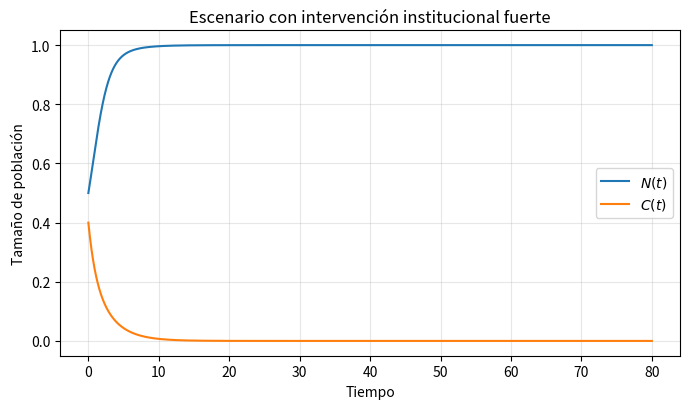
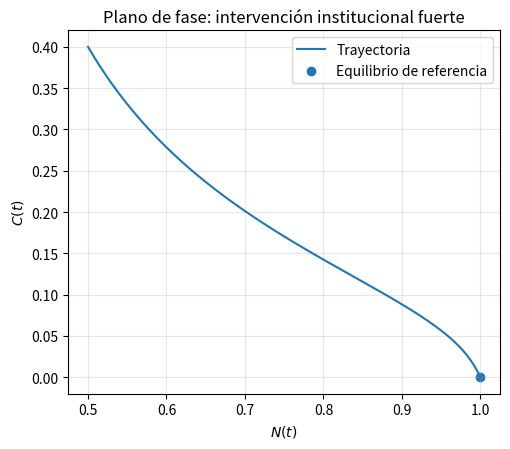
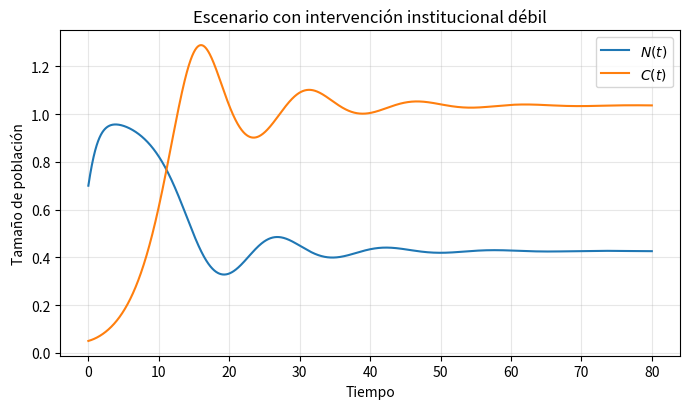
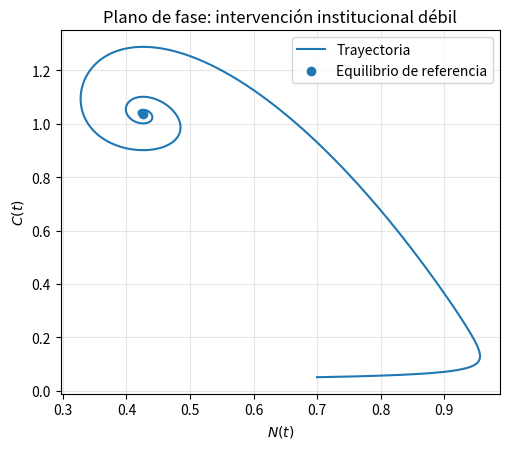
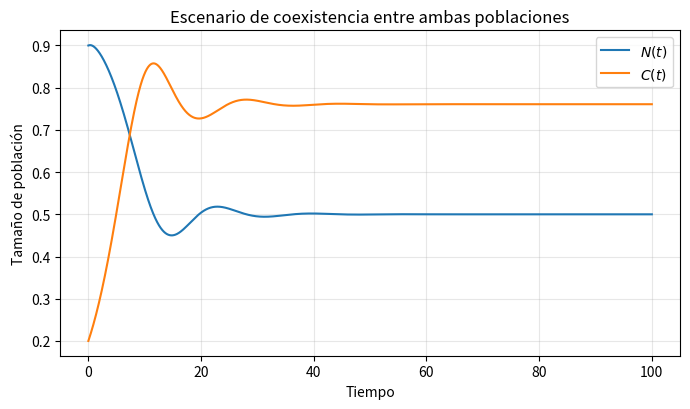
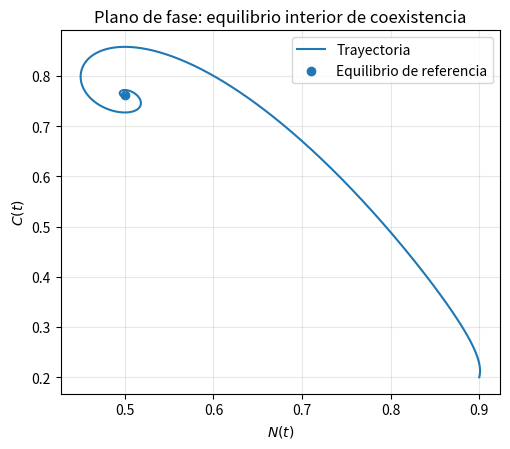
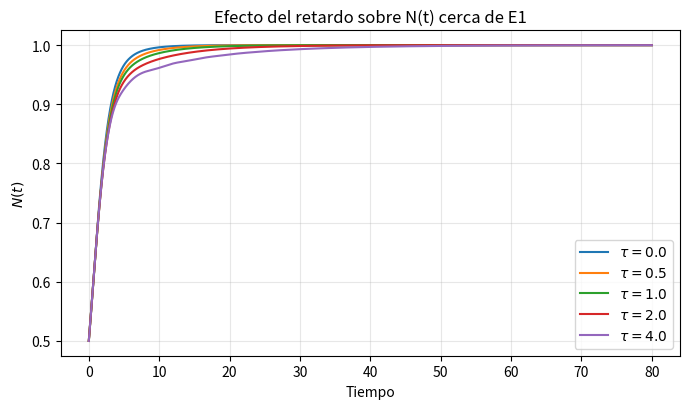
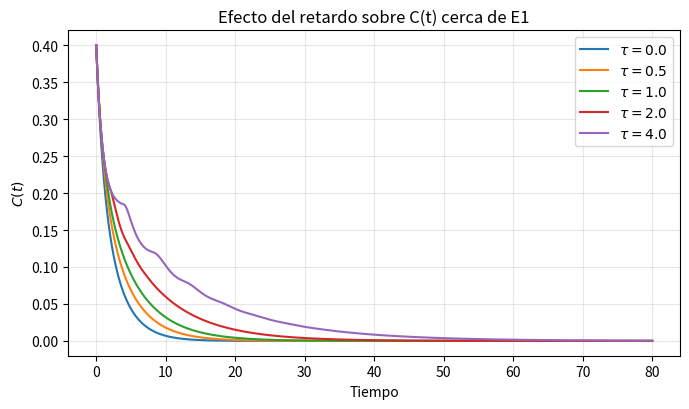
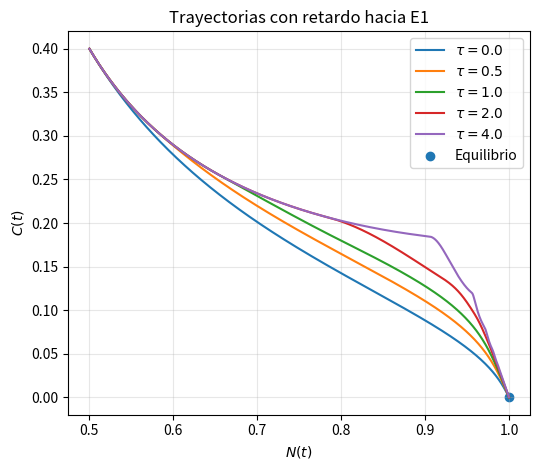
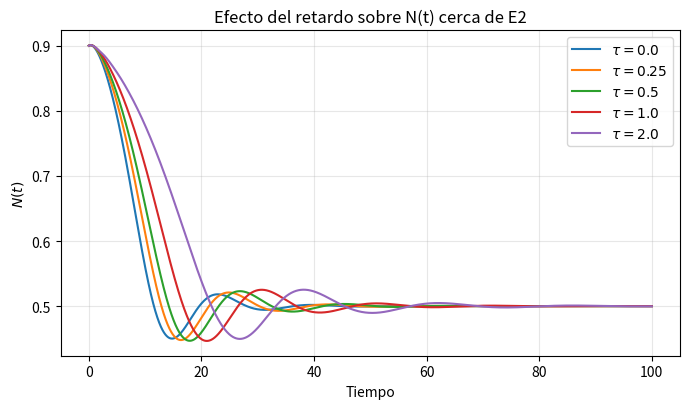
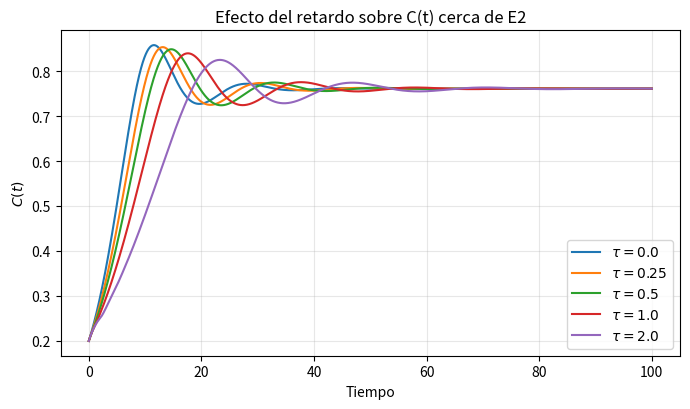
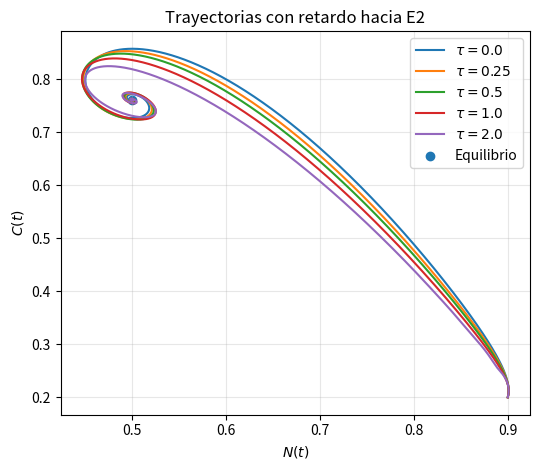
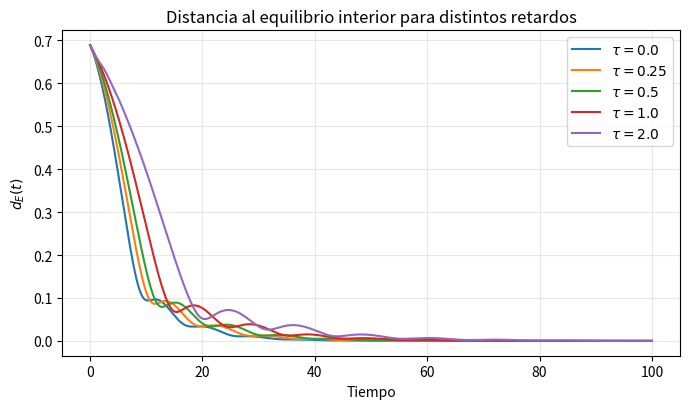
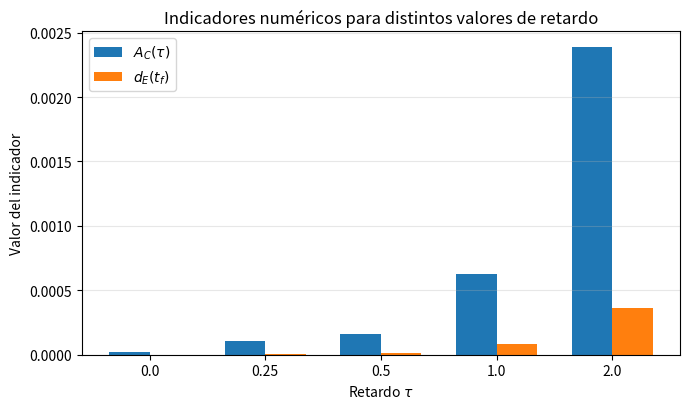

Write Python code to recreate these figures, in order.

"""
Simulaciones numéricas para el modelo de criminalidad con y sin retardo.

El script genera figuras y una tabla de indicadores para el Capítulo 4.
Requisitos:
    pip install numpy scipy pandas matplotlib
"""

from dataclasses import dataclass
from pathlib import Path
import numpy as np
import pandas as pd
from scipy.integrate import solve_ivp
import matplotlib.pyplot as plt


# ============================================================
# 1. Parámetros y funciones del modelo
# ============================================================

@dataclass
class Params:
    r: float = 1.0
    K: float = 1.0
    a: float = 1.0
    sigma: float = 0.9
    alpha: float = 0.2
    b: float = 1.4
    gamma: float = 0.4
    ell_e: float = 0.7


def rho(N: float, p: Params) -> float:
    """Crecimiento logístico generalizado usado en las simulaciones."""
    return p.r * (1.0 - N / p.K)


def rhs_ode(t: float, y: np.ndarray, p: Params) -> np.ndarray:
    """Campo vectorial del modelo sin retardo."""
    N, C = y
    den = p.sigma + max(N, 0.0)
    dN = N * rho(N, p) - p.a * N * C / den + p.alpha * N * C
    dC = -(p.gamma + p.ell_e) * C + p.b * N * C / den
    return np.array([dN, dC], dtype=float)


def rhs_dde(t: float, y: np.ndarray, y_tau: np.ndarray, p: Params) -> np.ndarray:
    """Campo vectorial del modelo con retardo."""
    N, C = y
    N_tau, C_tau = y_tau
    den = p.sigma + max(N, 0.0)
    den_tau = p.sigma + max(N_tau, 0.0)

    dN = N * rho(N, p) - p.a * N * C / den + p.alpha * N * C
    dC = -(p.gamma + p.ell_e) * C + p.b * N_tau * C_tau / den_tau
    return np.array([dN, dC], dtype=float)


def numero_reproductivo(p: Params) -> float:
    """Indicador local de invasión criminal alrededor de E1=(K,0)."""
    return p.b * p.K / ((p.sigma + p.K) * (p.gamma + p.ell_e))


def equilibrio_E1(p: Params) -> np.ndarray:
    return np.array([p.K, 0.0], dtype=float)


def equilibrio_E2(p: Params):
    """
    Equilibrio interior para rho(N)=r(1-N/K), cuando existe y es positivo.
    """
    remocion = p.gamma + p.ell_e
    if p.b <= remocion:
        return None

    N_star = p.sigma * remocion / (p.b - remocion)
    den_C = p.a / (p.sigma + N_star) - p.alpha

    if N_star <= 0 or den_C <= 0:
        return None

    C_star = p.r * (1.0 - N_star / p.K) / den_C

    if C_star <= 0:
        return None

    return np.array([N_star, C_star], dtype=float)


# ============================================================
# 2. Solucionadores numéricos
# ============================================================

def resolver_sin_retardo(p: Params, y0=(0.6, 0.4), t_end=80.0, n_eval=4000):
    """
    Resuelve el modelo sin retardo con solve_ivp.
    """
    t_eval = np.linspace(0.0, t_end, n_eval)
    sol = solve_ivp(
        fun=lambda t, y: rhs_ode(t, y, p),
        t_span=(0.0, t_end),
        y0=np.array(y0, dtype=float),
        t_eval=t_eval,
        rtol=1e-8,
        atol=1e-10,
        max_step=0.05,
    )

    if not sol.success:
        raise RuntimeError(sol.message)

    y = sol.y.T
    y = np.maximum(y, 0.0)
    return sol.t, y


def resolver_con_retardo(p: Params, tau: float, historia, t_end=80.0, dt=0.01):
    """
    Resuelve el modelo con retardo mediante un esquema de pasos con RK4
    e interpolación lineal para el estado retardado.

    Para tau=0 se llama al solucionador de EDO, de modo que ambos casos
    puedan compararse dentro del mismo flujo de trabajo.
    """
    if tau <= 0:
        return resolver_sin_retardo(p, y0=historia(0.0), t_end=t_end, n_eval=int(t_end / dt) + 1)

    dt = min(dt, tau / 8.0)
    n_steps = int(np.ceil(t_end / dt))
    t = np.linspace(0.0, n_steps * dt, n_steps + 1)

    y = np.zeros((n_steps + 1, 2), dtype=float)
    y[0, :] = np.array(historia(0.0), dtype=float)

    def estado_interpolado(s: float, i_actual: int) -> np.ndarray:
        if s <= 0.0:
            return np.array(historia(s), dtype=float)

        if s >= t[i_actual]:
            return y[i_actual, :].copy()

        j = int(np.floor(s / dt))
        j = max(0, min(j, i_actual - 1))
        theta = (s - t[j]) / (t[j + 1] - t[j])
        return (1.0 - theta) * y[j, :] + theta * y[j + 1, :]

    for i in range(n_steps):
        ti = t[i]
        yi = y[i, :].copy()

        def f(ts, ys):
            y_tau = estado_interpolado(ts - tau, i)
            return rhs_dde(ts, ys, y_tau, p)

        k1 = f(ti, yi)
        k2 = f(ti + dt / 2.0, yi + dt * k1 / 2.0)
        k3 = f(ti + dt / 2.0, yi + dt * k2 / 2.0)
        k4 = f(ti + dt, yi + dt * k3)

        y[i + 1, :] = yi + (dt / 6.0) * (k1 + 2.0 * k2 + 2.0 * k3 + k4)
        y[i + 1, :] = np.maximum(y[i + 1, :], 0.0)

    mask = t <= t_end + 1e-12
    return t[mask], y[mask, :]


# ============================================================
# 3. Indicadores computacionales
# ============================================================

def calcular_indicadores(t, y, equilibrio, eps=0.05):
    """
    Calcula indicadores para comparar escenarios:
    distancia final, amplitud final de C, tiempo de entrada en una vecindad
    del equilibrio, máximo de C y mínimo de N.
    """
    equilibrio = np.array(equilibrio, dtype=float)
    dist = np.linalg.norm(y - equilibrio, axis=1)

    ventana_final = t >= 0.75 * t[-1]
    A_N = float(y[ventana_final, 0].max() - y[ventana_final, 0].min())
    A_C = float(y[ventana_final, 1].max() - y[ventana_final, 1].min())

    # Primer tiempo desde el cual la solución permanece dentro de la vecindad eps.
    max_futuro = np.maximum.accumulate(dist[::-1])[::-1]
    indices = np.where(max_futuro <= eps)[0]
    T_eps = float(t[indices[0]]) if len(indices) > 0 else np.nan

    return {
        "distancia_final": float(dist[-1]),
        "A_N": A_N,
        "A_C": A_C,
        "T_epsilon": T_eps,
        "N_final": float(y[-1, 0]),
        "C_final": float(y[-1, 1]),
        "C_max": float(y[:, 1].max()),
        "N_min": float(y[:, 0].min()),
    }


# ============================================================
# 4. Funciones para guardar figuras
# ============================================================

def guardar_temporal(t, y, filename, title):
    plt.figure(figsize=(7, 4.2))
    plt.plot(t, y[:, 0], label=r"$N(t)$")
    plt.plot(t, y[:, 1], label=r"$C(t)$")
    plt.xlabel("Tiempo")
    plt.ylabel("Tamaño de población")
    plt.title(title)
    plt.legend()
    plt.grid(True, alpha=0.3)
    plt.tight_layout()
    plt.savefig(filename, dpi=300)
    plt.close()


def guardar_fase(t, y, equilibrio, filename, title):
    plt.figure(figsize=(5.2, 4.6))
    plt.plot(y[:, 0], y[:, 1], label="Trayectoria")
    plt.scatter([equilibrio[0]], [equilibrio[1]], marker="o", label="Equilibrio de referencia")
    plt.xlabel(r"$N(t)$")
    plt.ylabel(r"$C(t)$")
    plt.title(title)
    plt.legend()
    plt.grid(True, alpha=0.3)
    plt.tight_layout()
    plt.savefig(filename, dpi=300)
    plt.close()


def guardar_comparacion_tau(resultados, componente, filename, title):
    idx = 0 if componente == "N" else 1
    plt.figure(figsize=(7, 4.2))
    for tau, (t, y) in resultados.items():
        plt.plot(t, y[:, idx], label=rf"$\tau={tau}$")
    plt.xlabel("Tiempo")
    plt.ylabel(rf"${componente}(t)$")
    plt.title(title)
    plt.legend()
    plt.grid(True, alpha=0.3)
    plt.tight_layout()
    plt.savefig(filename, dpi=300)
    plt.close()


def guardar_fase_tau(resultados, equilibrio, filename, title):
    plt.figure(figsize=(5.5, 4.8))
    for tau, (t, y) in resultados.items():
        plt.plot(y[:, 0], y[:, 1], label=rf"$\tau={tau}$")
    plt.scatter([equilibrio[0]], [equilibrio[1]], marker="o", label="Equilibrio")
    plt.xlabel(r"$N(t)$")
    plt.ylabel(r"$C(t)$")
    plt.title(title)
    plt.legend()
    plt.grid(True, alpha=0.3)
    plt.tight_layout()
    plt.savefig(filename, dpi=300)
    plt.close()


def guardar_distancia_tau(resultados, equilibrio, filename, title):
    plt.figure(figsize=(7, 4.2))
    for tau, (t, y) in resultados.items():
        d = np.linalg.norm(y - equilibrio, axis=1)
        plt.plot(t, d, label=rf"$\tau={tau}$")
    plt.xlabel("Tiempo")
    plt.ylabel(r"$d_E(t)$")
    plt.title(title)
    plt.legend()
    plt.grid(True, alpha=0.3)
    plt.tight_layout()
    plt.savefig(filename, dpi=300)
    plt.close()


def guardar_barras_metricas(df, filename, title):
    plt.figure(figsize=(7, 4.2))
    x = np.arange(len(df))
    width = 0.35
    plt.bar(x - width / 2, df["A_C"], width, label=r"$A_C(\tau)$")
    plt.bar(x + width / 2, df["distancia_final"], width, label=r"$d_E(t_f)$")
    plt.xticks(x, [str(v) for v in df["tau"]])
    plt.xlabel(r"Retardo $\tau$")
    plt.ylabel("Valor del indicador")
    plt.title(title)
    plt.legend()
    plt.grid(True, axis="y", alpha=0.3)
    plt.tight_layout()
    plt.savefig(filename, dpi=300)
    plt.close()


# ============================================================
# 5. Ejecución principal
# ============================================================

def main():
    out = Path("figuras_capitulo4")
    out.mkdir(exist_ok=True)

    # Escenario 1: intervención institucional fuerte.
    p_fuerte = Params(r=1.0, K=1.0, a=1.0, sigma=0.9, alpha=0.2,
                      b=1.4, gamma=0.4, ell_e=0.7)

    # Escenario 2: intervención débil o nula.
    p_debil = Params(r=1.0, K=1.0, a=1.0, sigma=0.9, alpha=0.2,
                     b=1.4, gamma=0.4, ell_e=0.05)

    # Escenario 3: coexistencia interior.
    p_coex = Params(r=1.0, K=1.0, a=1.2, sigma=0.9, alpha=0.2,
                    b=1.4, gamma=0.3, ell_e=0.2)

    print("Número reproductivo escenario fuerte:", numero_reproductivo(p_fuerte))
    print("Número reproductivo escenario débil:", numero_reproductivo(p_debil))
    print("Número reproductivo escenario coexistencia:", numero_reproductivo(p_coex))
    print("E2 escenario débil:", equilibrio_E2(p_debil))
    print("E2 escenario coexistencia:", equilibrio_E2(p_coex))

    # --------------------------------------------------------
    # Modelo sin retardo
    # --------------------------------------------------------
    t, y = resolver_sin_retardo(p_fuerte, y0=(0.5, 0.4), t_end=80)
    E1 = equilibrio_E1(p_fuerte)
    guardar_temporal(t, y, out / "fig_4_1_intervencion_fuerte_temporal.png",
                     "Escenario con intervención institucional fuerte")
    guardar_fase(t, y, E1, out / "fig_4_2_intervencion_fuerte_fase.png",
                 "Plano de fase: intervención institucional fuerte")

    t, y = resolver_sin_retardo(p_debil, y0=(0.7, 0.05), t_end=80)
    E2_debil = equilibrio_E2(p_debil)
    guardar_temporal(t, y, out / "fig_4_3_intervencion_debil_temporal.png",
                     "Escenario con intervención institucional débil")
    guardar_fase(t, y, E2_debil, out / "fig_4_4_intervencion_debil_fase.png",
                 "Plano de fase: intervención institucional débil")

    t, y = resolver_sin_retardo(p_coex, y0=(0.9, 0.2), t_end=100)
    E2 = equilibrio_E2(p_coex)
    guardar_temporal(t, y, out / "fig_4_5_coexistencia_temporal.png",
                     "Escenario de coexistencia entre ambas poblaciones")
    guardar_fase(t, y, E2, out / "fig_4_6_coexistencia_fase.png",
                 "Plano de fase: equilibrio interior de coexistencia")

    # --------------------------------------------------------
    # Modelo con retardo: convergencia a E1
    # --------------------------------------------------------
    taus_E1 = [0.0, 0.5, 1.0, 2.0, 4.0]
    historia_E1 = lambda s: np.array([0.5, 0.4], dtype=float)
    resultados_E1 = {}
    indicadores = []

    for tau in taus_E1:
        t, y = resolver_con_retardo(p_fuerte, tau=tau, historia=historia_E1, t_end=80, dt=0.01)
        resultados_E1[tau] = (t, y)
        m = calcular_indicadores(t, y, equilibrio_E1(p_fuerte), eps=0.05)
        m.update({"escenario": "E1", "tau": tau})
        indicadores.append(m)

    guardar_comparacion_tau(resultados_E1, "N", out / "fig_4_7_retardo_E1_N.png",
                            "Efecto del retardo sobre N(t) cerca de E1")
    guardar_comparacion_tau(resultados_E1, "C", out / "fig_4_8_retardo_E1_C.png",
                            "Efecto del retardo sobre C(t) cerca de E1")
    guardar_fase_tau(resultados_E1, equilibrio_E1(p_fuerte), out / "fig_4_9_retardo_E1_fase.png",
                     "Trayectorias con retardo hacia E1")

    # --------------------------------------------------------
    # Modelo con retardo: equilibrio interior E2
    # --------------------------------------------------------
    taus_E2 = [0.0, 0.25, 0.5, 1.0, 2.0]
    historia_E2 = lambda s: np.array([0.9, 0.2], dtype=float)
    resultados_E2 = {}

    for tau in taus_E2:
        t, y = resolver_con_retardo(p_coex, tau=tau, historia=historia_E2, t_end=100, dt=0.01)
        resultados_E2[tau] = (t, y)
        m = calcular_indicadores(t, y, E2, eps=0.05)
        m.update({"escenario": "E2", "tau": tau})
        indicadores.append(m)

    guardar_comparacion_tau(resultados_E2, "N", out / "fig_4_10_retardo_E2_N.png",
                            "Efecto del retardo sobre N(t) cerca de E2")
    guardar_comparacion_tau(resultados_E2, "C", out / "fig_4_11_retardo_E2_C.png",
                            "Efecto del retardo sobre C(t) cerca de E2")
    guardar_fase_tau(resultados_E2, E2, out / "fig_4_12_retardo_E2_fase.png",
                     "Trayectorias con retardo hacia E2")
    guardar_distancia_tau(resultados_E2, E2, out / "fig_4_13_distancia_E2.png",
                          "Distancia al equilibrio interior para distintos retardos")

    df = pd.DataFrame(indicadores)
    df.to_csv(out / "indicadores_capitulo4.csv", index=False)

    df_E2 = df[df["escenario"] == "E2"].copy()
    guardar_barras_metricas(df_E2, out / "fig_4_14_metricas_tau_E2.png",
                            "Indicadores numéricos para distintos valores de retardo")

    print("\nIndicadores generados:")
    print(df[["escenario", "tau", "distancia_final", "A_C", "T_epsilon", "C_max", "N_min"]])
    print(f"\nArchivos guardados en: {out.resolve()}")


if __name__ == "__main__":
    main()
